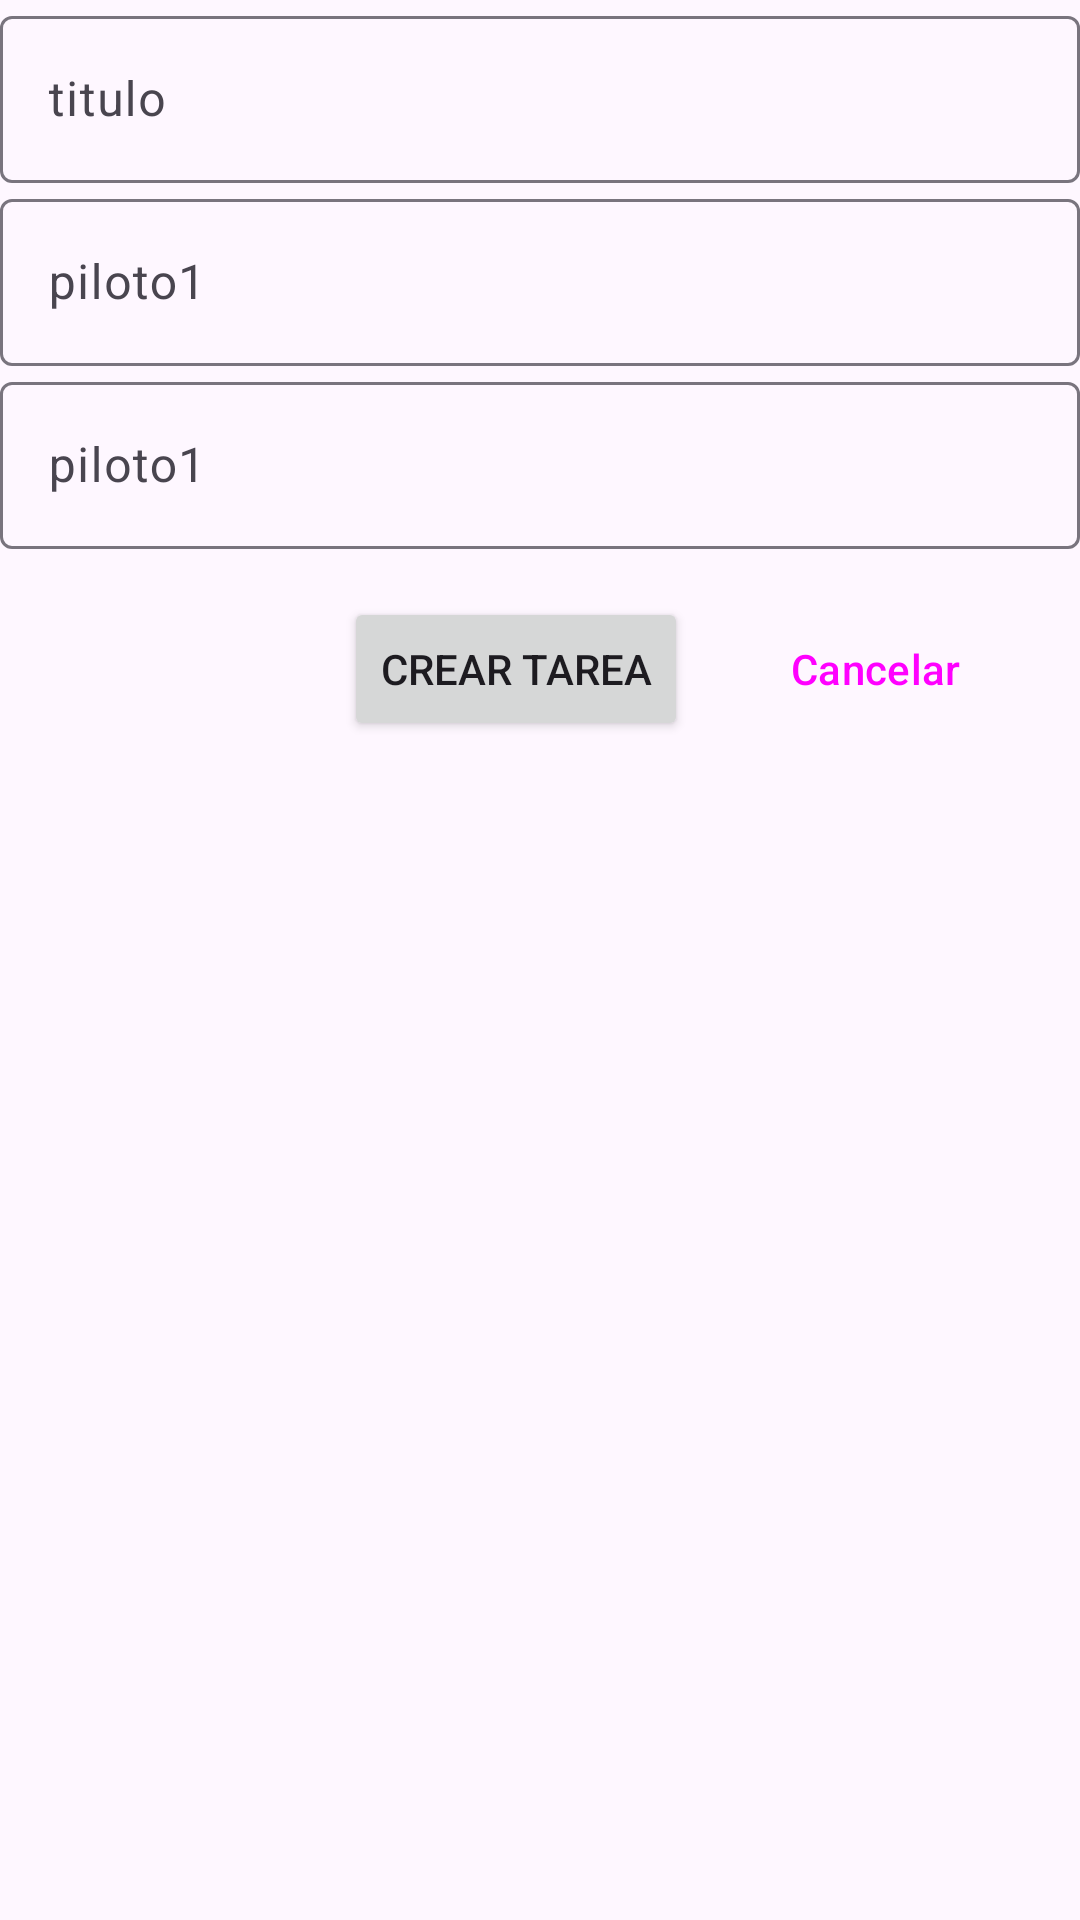

Here is an Android app screen rendered from its layout file. Give the layout XML and the strings, colors and styles it references.
<!-- AndroidManifest.xml: application theme Theme.FormulaOne -->
<!-- res/layout/activity_create_equipo.xml -->
<?xml version="1.0" encoding="utf-8"?>
<androidx.constraintlayout.widget.ConstraintLayout
    xmlns:android="http://schemas.android.com/apk/res/android"
    xmlns:app="http://schemas.android.com/apk/res-auto"
    xmlns:tools="http://schemas.android.com/tools"
    android:layout_width="match_parent"
    android:layout_height="match_parent"
    tools:context=".ui.CreateEquipoActivity">
    <com.google.android.material.textfield.TextInputLayout
        android:id="@+id/equipoNombre"
        android:layout_width="match_parent"
        android:layout_height="wrap_content"
        app:layout_constraintStart_toStartOf="parent"
        app:layout_constraintTop_toTopOf="parent"
        android:hint="titulo"
        >
        <com.google.android.material.textfield.TextInputEditText
            android:id="@+id/nombre_input"
            android:layout_width="match_parent"
            android:layout_height="wrap_content"
            />
    </com.google.android.material.textfield.TextInputLayout>
    <com.google.android.material.textfield.TextInputLayout
        android:id="@+id/piloto1"
        android:layout_width="match_parent"
        android:layout_height="wrap_content"
        app:layout_constraintStart_toStartOf="@id/equipoNombre"
        app:layout_constraintTop_toBottomOf="@id/equipoNombre"
        android:hint="piloto1"
        >
        <com.google.android.material.textfield.TextInputEditText
            android:id="@+id/p1_input"
            android:layout_width="match_parent"
            android:layout_height="wrap_content"
            />
    </com.google.android.material.textfield.TextInputLayout>
    <com.google.android.material.textfield.TextInputLayout
        android:id="@+id/piloto2"
        android:layout_width="match_parent"
        android:layout_height="wrap_content"
        app:layout_constraintStart_toStartOf="@id/piloto1"
        app:layout_constraintTop_toBottomOf="@id/piloto1"
        android:hint="piloto1"
        >
        <com.google.android.material.textfield.TextInputEditText
            android:id="@+id/p2_input"
            android:layout_width="match_parent"
            android:layout_height="wrap_content"
            />
    </com.google.android.material.textfield.TextInputLayout>

    <Button
        android:id="@+id/create_button"
        android:layout_width="wrap_content"
        android:layout_height="wrap_content"
        android:layout_margin="16dp"
        android:text="Crear tarea"
        app:layout_constraintEnd_toEndOf="@id/cancel_button"
        app:layout_constraintStart_toStartOf="parent"
        app:layout_constraintTop_toBottomOf="@id/piloto2" />

    <Button
        android:id="@+id/cancel_button"
        style="@style/Widget.Material3.Button.OutlinedButton"
        android:layout_width="wrap_content"
        android:layout_height="wrap_content"
        android:layout_margin="16dp"
        android:text="Cancelar"
        app:layout_constraintEnd_toEndOf="parent"
        app:layout_constraintTop_toBottomOf="@id/piloto2" />

</androidx.constraintlayout.widget.ConstraintLayout>
<!-- resources referenced by this layout -->
<resources>
  <style name="Theme.FormulaOne" parent="Base.Theme.FormulaOne" />
  <style name="Base.Theme.FormulaOne" parent="Theme.Material3.Light.NoActionBar">
          
          
      </style>
</resources>
